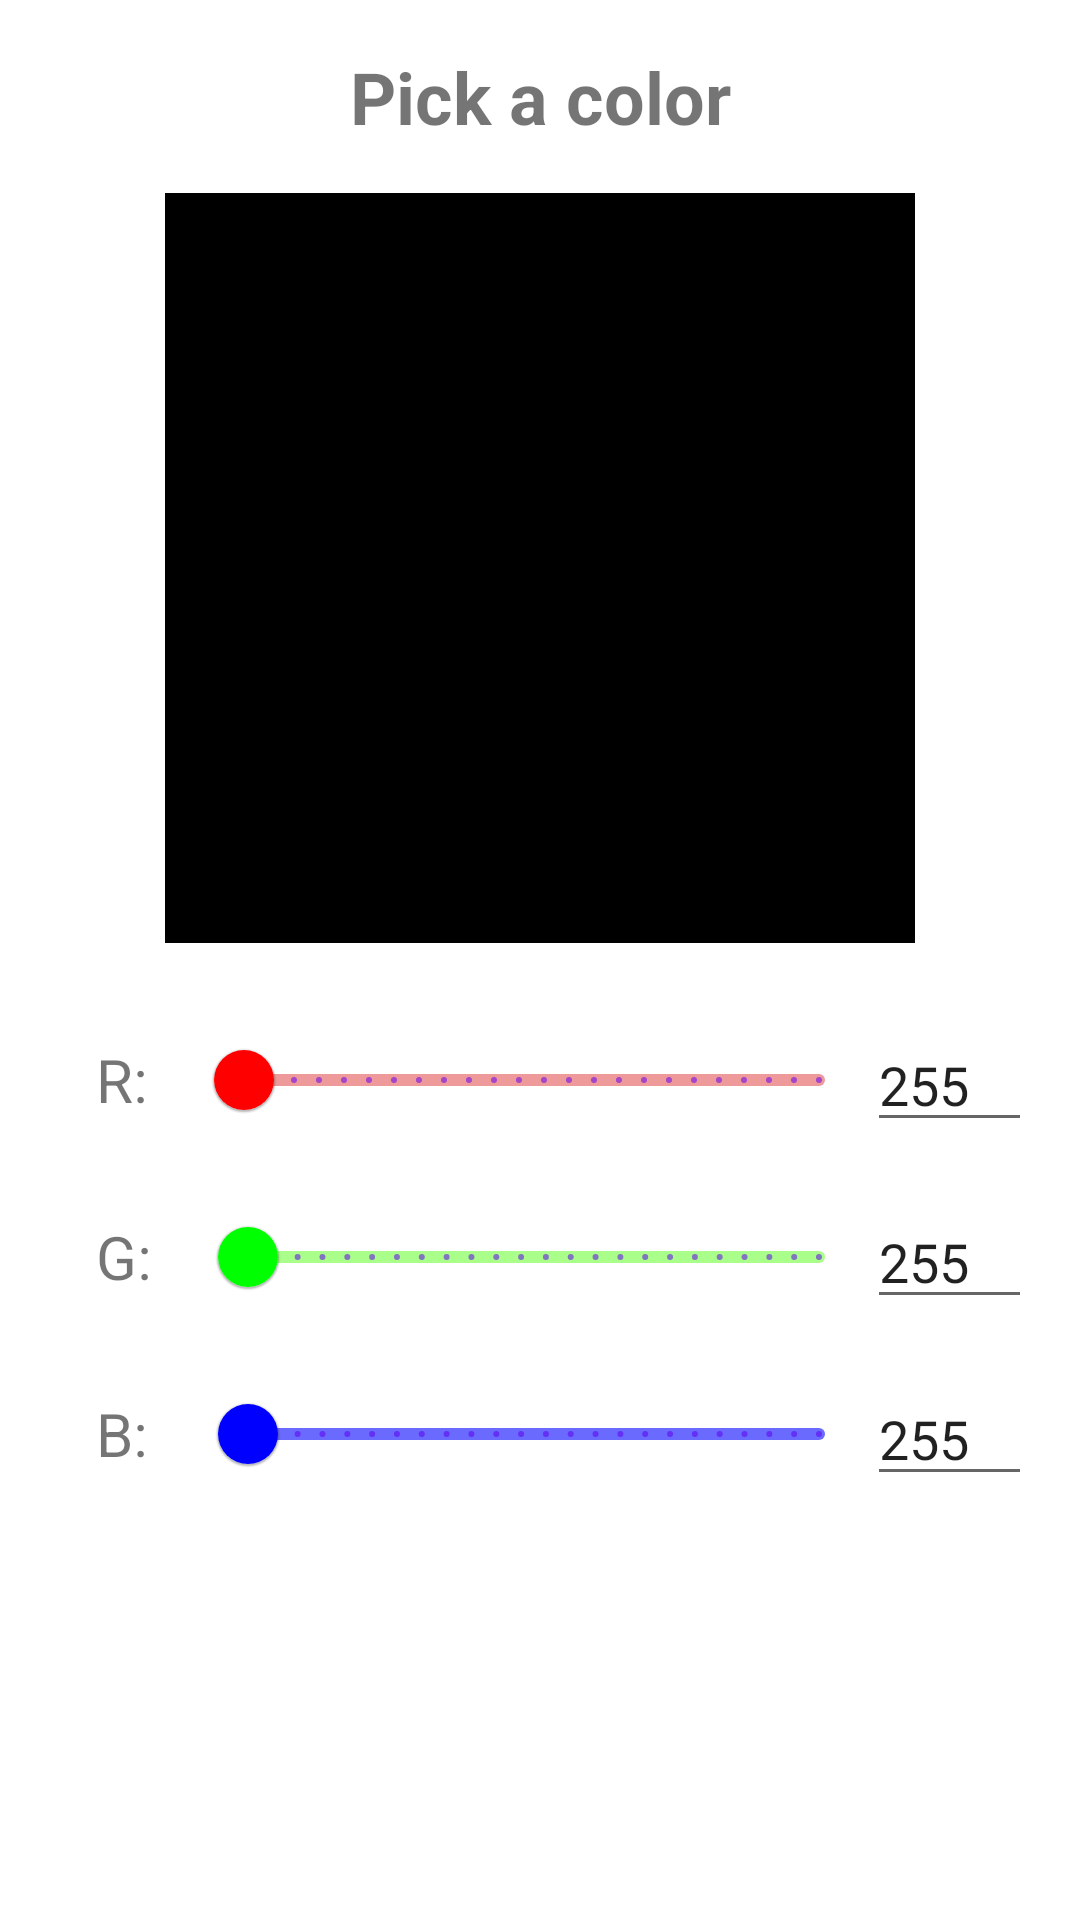

Here is an Android app screen rendered from its layout file. Give the layout XML and the strings, colors and styles it references.
<!-- AndroidManifest.xml: application theme Theme.BusinessCard -->
<!-- res/layout/activity_color_picker.xml -->
<?xml version="1.0" encoding="utf-8"?>
<androidx.constraintlayout.widget.ConstraintLayout xmlns:android="http://schemas.android.com/apk/res/android"
    xmlns:app="http://schemas.android.com/apk/res-auto"
    xmlns:tools="http://schemas.android.com/tools"
    android:layout_width="match_parent"
    android:layout_height="match_parent">

    <TextView
        android:id="@+id/tv_title"
        android:layout_width="wrap_content"
        android:layout_height="wrap_content"
        android:layout_margin="16dp"
        android:text="@string/txt_pick_a_color"
        android:textSize="24sp"
        android:textStyle="bold"
        app:layout_constraintEnd_toEndOf="parent"
        app:layout_constraintStart_toStartOf="parent"
        app:layout_constraintTop_toTopOf="parent" />

    <TextView
        android:id="@+id/tv_color_view"
        android:layout_width="250dp"
        android:layout_height="250dp"
        android:layout_margin="16dp"
        android:background="@color/black"
        app:layout_constraintEnd_toEndOf="parent"
        app:layout_constraintHorizontal_bias="0.498"
        app:layout_constraintStart_toStartOf="parent"
        app:layout_constraintTop_toBottomOf="@+id/tv_title" />

    <com.google.android.material.textview.MaterialTextView
        android:id="@+id/tv_red_color"
        android:layout_width="wrap_content"
        android:layout_height="wrap_content"
        android:layout_margin="32dp"
        android:text="@string/txt_red_color"
        android:textSize="20sp"
        app:layout_constraintStart_toStartOf="parent"
        app:layout_constraintTop_toBottomOf="@+id/tv_color_view" />

    <com.google.android.material.slider.Slider
        android:id="@+id/sld_red"
        android:layout_width="0dp"
        android:layout_height="wrap_content"
        android:layout_margin="16dp"
        android:stepSize="1"
        android:valueFrom="0"
        android:valueTo="255"
        app:layout_constraintBottom_toBottomOf="@+id/tv_red_color"
        app:layout_constraintEnd_toEndOf="@+id/tv_color_view"
        app:layout_constraintStart_toEndOf="@+id/tv_red_color"
        app:layout_constraintTop_toTopOf="@+id/tv_red_color"
        app:thumbColor="@color/red"
        app:trackColor="@color/light_red" />

    <com.google.android.material.textfield.TextInputEditText
        android:id="@+id/input_red"
        android:layout_width="0dp"
        android:layout_height="wrap_content"
        android:layout_marginEnd="16dp"
        app:layout_constraintBottom_toBottomOf="@id/sld_red"
        app:layout_constraintEnd_toEndOf="parent"
        app:layout_constraintStart_toEndOf="@id/sld_red"
        app:layout_constraintTop_toTopOf="@id/sld_red"
        android:text="255" />

    <com.google.android.material.textview.MaterialTextView
        android:id="@+id/tv_green_color"
        android:layout_width="wrap_content"
        android:layout_height="wrap_content"
        android:layout_margin="32dp"
        android:text="@string/txt_green_color"
        android:textSize="20sp"
        app:layout_constraintStart_toStartOf="parent"
        app:layout_constraintTop_toBottomOf="@+id/tv_red_color" />

    <com.google.android.material.slider.Slider
        android:id="@+id/sld_green"
        android:layout_width="0dp"
        android:layout_height="wrap_content"
        android:layout_margin="16dp"
        android:stepSize="1"
        android:valueFrom="0"
        android:valueTo="255"
        app:layout_constraintBottom_toBottomOf="@+id/tv_green_color"
        app:layout_constraintEnd_toEndOf="@+id/tv_color_view"
        app:layout_constraintStart_toEndOf="@+id/tv_green_color"
        app:layout_constraintTop_toTopOf="@+id/tv_green_color"
        app:thumbColor="@color/green"
        app:trackColor="@color/light_green" />

    <com.google.android.material.textfield.TextInputEditText
        android:id="@+id/input_green"
        android:layout_width="0dp"
        android:layout_height="wrap_content"
        android:layout_marginEnd="16dp"
        app:layout_constraintBottom_toBottomOf="@id/sld_green"
        app:layout_constraintEnd_toEndOf="parent"
        app:layout_constraintStart_toEndOf="@id/sld_green"
        app:layout_constraintTop_toTopOf="@id/sld_green"
        android:text="255" />

    <com.google.android.material.textview.MaterialTextView
        android:id="@+id/tv_blue_color"
        android:layout_width="wrap_content"
        android:layout_height="wrap_content"
        android:layout_margin="32dp"
        android:text="@string/txt_blue_color"
        android:textSize="20sp"
        app:layout_constraintStart_toStartOf="parent"
        app:layout_constraintTop_toBottomOf="@+id/tv_green_color" />

    <com.google.android.material.slider.Slider
        android:id="@+id/sld_blue"
        android:layout_width="0dp"
        android:layout_height="wrap_content"
        android:layout_margin="16dp"
        android:stepSize="1"
        android:valueFrom="0"
        android:valueTo="255"
        app:layout_constraintBottom_toBottomOf="@+id/tv_blue_color"
        app:layout_constraintEnd_toEndOf="@+id/tv_color_view"
        app:layout_constraintStart_toEndOf="@+id/tv_green_color"
        app:layout_constraintTop_toTopOf="@+id/tv_blue_color"
        app:thumbColor="@color/blue"
        app:trackColor="@color/light_blue" />

    <com.google.android.material.textfield.TextInputEditText
        android:id="@+id/input_blue"
        android:layout_width="0dp"
        android:layout_height="wrap_content"
        android:layout_marginEnd="16dp"
        app:layout_constraintBottom_toBottomOf="@id/sld_blue"
        app:layout_constraintEnd_toEndOf="parent"
        app:layout_constraintStart_toEndOf="@id/sld_blue"
        app:layout_constraintTop_toTopOf="@id/sld_blue"
        android:text="255" />


</androidx.constraintlayout.widget.ConstraintLayout>
<!-- resources referenced by this layout -->
<resources>
  <color name="black">#FF000000</color>
  <color name="blue">#0000FF</color>
  <color name="green">#00FF00</color>
  <color name="light_blue">#6A6AFF</color>
  <color name="light_green">#FFa9ff89</color>
  <color name="light_red">#FFef9a9a</color>
  <color name="red">#FFFF0000</color>
  <string name="txt_blue_color">B:</string>
  <string name="txt_green_color">G:</string>
  <string name="txt_pick_a_color">Pick a color</string>
  <string name="txt_red_color">R:</string>
  <style name="Theme.BusinessCard" parent="Theme.MaterialComponents.DayNight.NoActionBar">
          
          <item name="colorPrimary">@color/purple_500</item>
          <item name="colorPrimaryVariant">@color/purple_700</item>
          <item name="colorOnPrimary">@color/white</item>
          
          <item name="colorSecondary">@color/teal_200</item>
          <item name="colorSecondaryVariant">@color/teal_700</item>
          <item name="colorOnSecondary">@color/white</item>
          
          <item name="android:statusBarColor" tools:targetApi="l">?attr/colorPrimaryVariant</item>
          
          
      </style>
  <color name="purple_500">#FF6200EE</color>
  <color name="purple_700">#FF3700B3</color>
  <color name="white">#FFFFFFFF</color>
  <color name="teal_200">#FF03DAC5</color>
  <color name="teal_700">#FF018786</color>
</resources>
